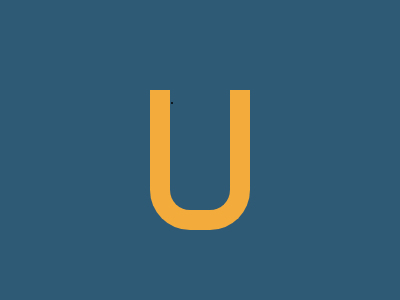

Give the HTML and CSS whose rendering is this image.


.<style>&{background:#2F5A76;margin:70 90 170;border-image:conic-gradient(#F3AC3C)110/34%64q;*{margin:9%60-100;border:5vw solid#F3AC3C;border-top:0;border-radius:0 0 5ch 5ch}}</style>